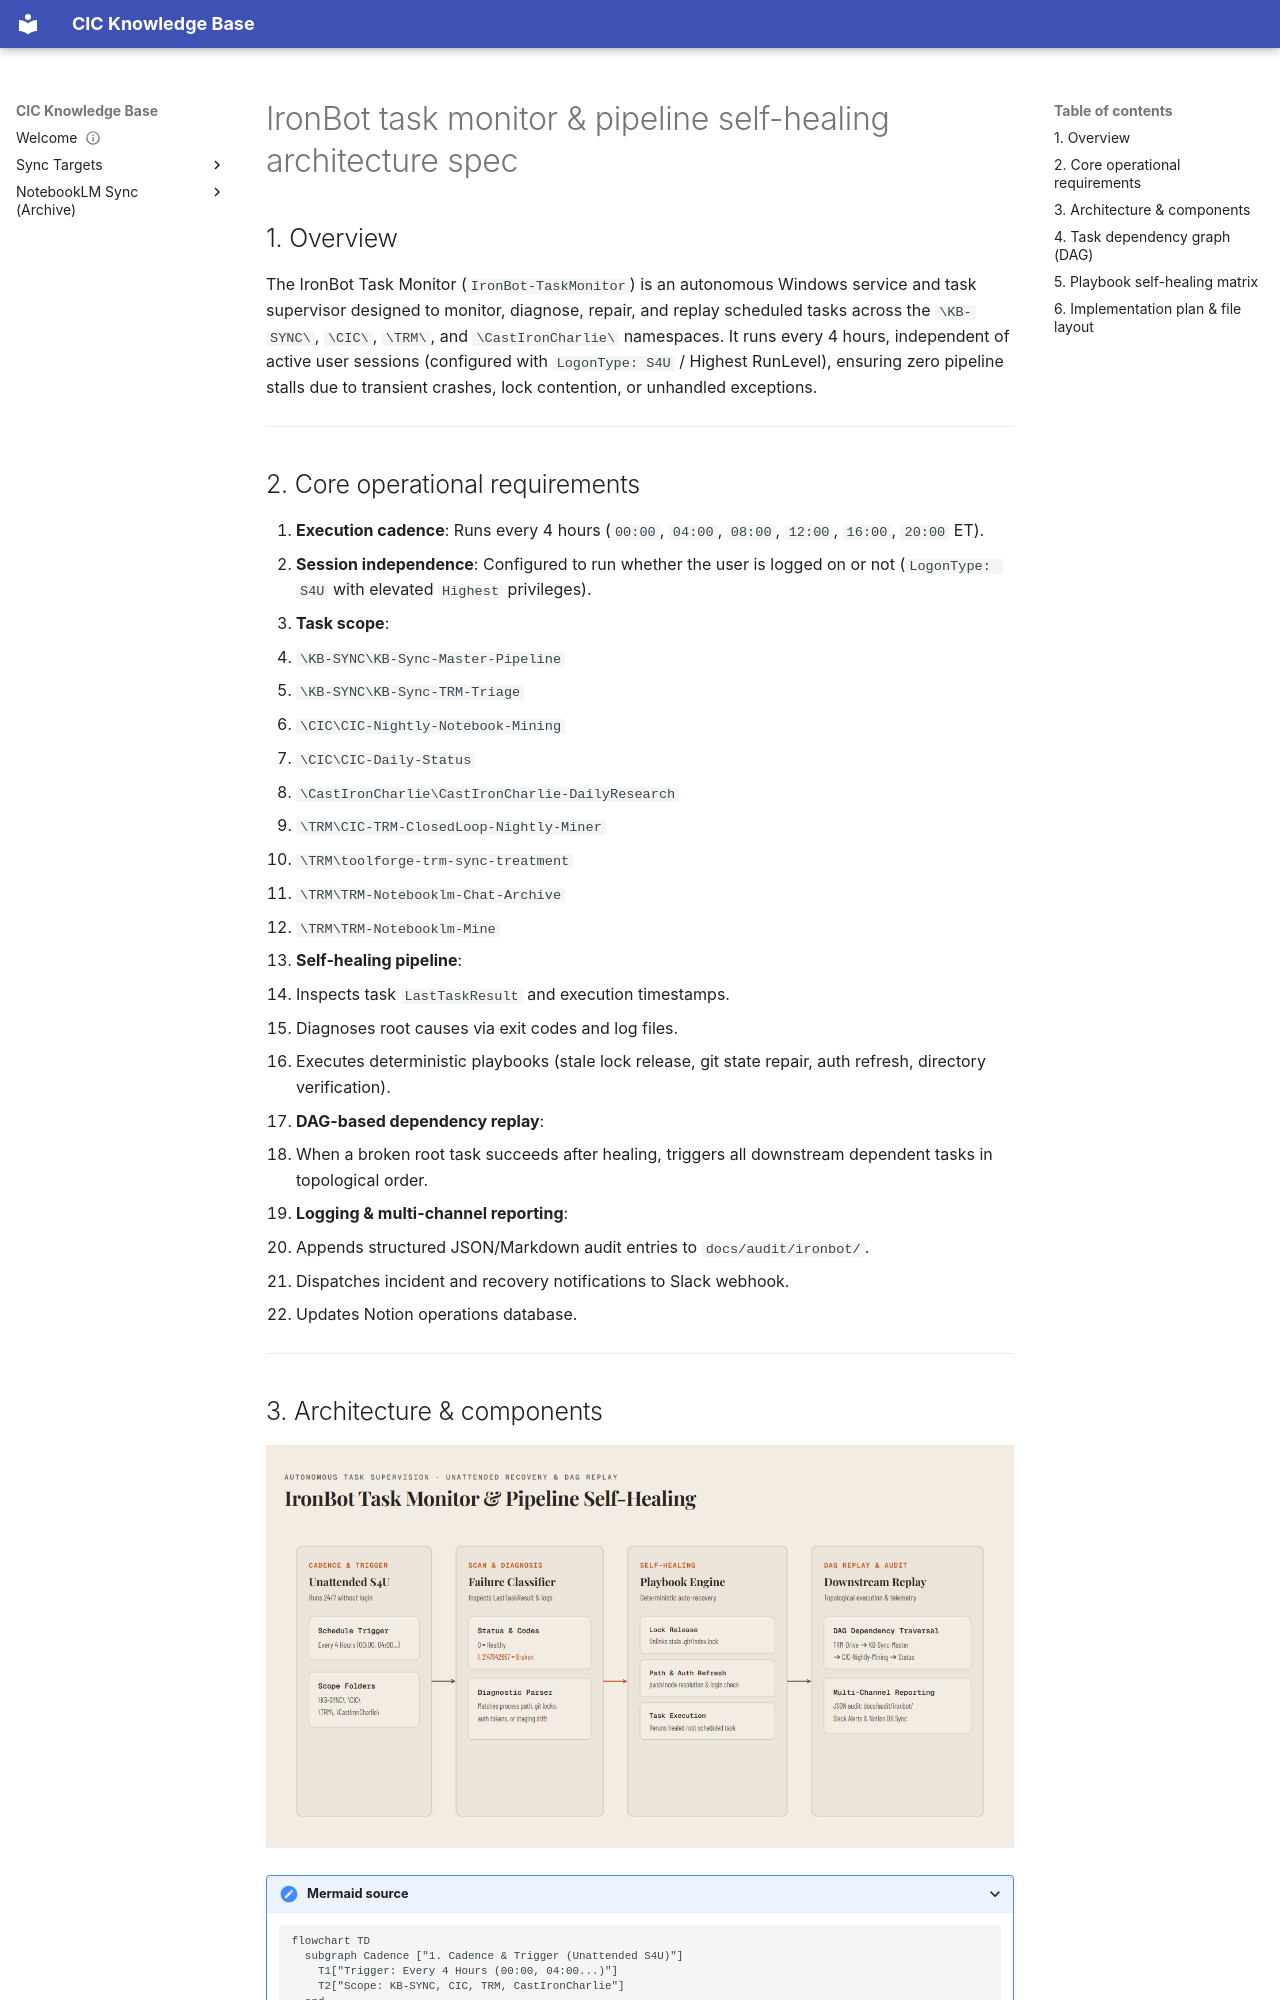

repository: sorensencc-dotcom/kb-sync · page: superpowers/specs/2026-09-24-ironbot-task-monitor-design/index.html · generator: mkdocs

---
category: wiki
tags: ["spec"]
---

# IronBot task monitor & pipeline self-healing architecture spec

## 1. Overview
The IronBot Task Monitor (`IronBot-TaskMonitor`) is an autonomous Windows service and task supervisor designed to monitor, diagnose, repair, and replay scheduled tasks across the `\KB-SYNC\`, `\CIC\`, `\TRM\`, and `\CastIronCharlie\` namespaces. It runs every 4 hours, independent of active user sessions (configured with `LogonType: S4U` / Highest RunLevel), ensuring zero pipeline stalls due to transient crashes, lock contention, or unhandled exceptions.

---

## 2. Core operational requirements
1. **Execution cadence**: Runs every 4 hours (`00:00`, `04:00`, `08:00`, `12:00`, `16:00`, `20:00` ET).
2. **Session independence**: Configured to run whether the user is logged on or not (`LogonType: S4U` with elevated `Highest` privileges).
3. **Task scope**:
   * `\KB-SYNC\KB-Sync-Master-Pipeline`
   * `\KB-SYNC\KB-Sync-TRM-Triage`
   * `\CIC\CIC-Nightly-Notebook-Mining`
   * `\CIC\CIC-Daily-Status`
   * `\CastIronCharlie\CastIronCharlie-DailyResearch`
   * `\TRM\CIC-TRM-ClosedLoop-Nightly-Miner`
   * `\TRM\toolforge-trm-sync-treatment`
   * `\TRM\TRM-Notebooklm-Chat-Archive`
   * `\TRM\TRM-Notebooklm-Mine`
4. **Self-healing pipeline**:
   * Inspects task `LastTaskResult` and execution timestamps.
   * Diagnoses root causes via exit codes and log files.
   * Executes deterministic playbooks (stale lock release, git state repair, auth refresh, directory verification).
5. **DAG-based dependency replay**:
   * When a broken root task succeeds after healing, triggers all downstream dependent tasks in topological order.
6. **Logging & multi-channel reporting**:
   * Appends structured JSON/Markdown audit entries to `docs/audit/ironbot/`.
   * Dispatches incident and recovery notifications to Slack webhook.
   * Updates Notion operations database.

---
